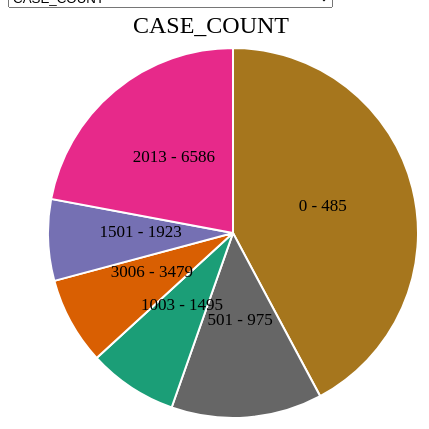
D3 v7 page, settled after 360 driven frames (6 s of simulated time); the page loaded 1 data file(s).


// ── js/pie.js
d3.csv("data/covid.csv").then(function (data) {
  var attrib1 = "CASE_COUNT";
  var data2 = {};
  var bins2 = [];
  var min = 0;
  var max = 0;
  var cause = [];

  var nodate = data.columns.splice(0, 1);
  // add the options to button 1
  d3.select("#selectButton1")
    .selectAll("myOptions")
    .data(data.columns)
    .enter()
    .append("option")
    .text(function (d) {
      return d;
    }) // text showed in the menu
    .attr("value", function (d) {
      return d;
    });

  data.map(function (d) {
    cause.push(d[attrib1]);
  });
  var histGenerator = d3
    .bin()
    .domain([0, Math.max.apply(Math, cause)]) // Set the domain to cover the entire intervall [0;]
    .thresholds(19); // number of thresholds; this will create 19+1 bins

  var bins = histGenerator(cause);
  bins.sort(function (a, b) {
    return b.length - a.length;
  });
  bins2.push(bins[0]);
  bins.splice(0, 1);
  bins2.push(bins[0]);
  bins.splice(0, 1);
  bins2.push(bins[0]);
  bins.splice(0, 1);
  bins2.push(bins[0]);
  bins.splice(0, 1);
  bins2.push(bins[0]);
  bins.splice(0, 1);
  var merged = [].concat.apply([], bins);
  bins2.push(merged);
  for (var i = 0; i < bins2.length; i++) {
    min = Math.min.apply(Math, bins2[i]);
    max = Math.max.apply(Math, bins2[i]);
    var key = min + " - " + max;
    var val = bins2[i].length;
    data2[key] = val;
  }

  // A function that create / update the plot for a given variable:
  function update(data) {
    // set the color scale
    const color = d3
      .scaleOrdinal()
      .domain(["a", "b", "c", "d", "e", "f"])
      .range(d3.schemeDark2);

    // set the dimensions and margins of the graph
    const width = 450,
      height = 450,
      margin = 40;

    // The radius of the pieplot is half the width or half the height (smallest one). I subtract a bit of margin.
    const radius = Math.min(width, height) / 2 - margin;

    // append the svg object to the div called 'my_dataviz'
    const svg = d3
      .select("#my_dataviz")
      .append("svg")
      .attr("width", width)
      .attr("height", height)
      .append("g")
      .attr("transform", `translate(${width / 2}, ${height / 2})`);

    svg
      .append("text")
      .attr("transform", "translate(100,0)")
      .attr("x", -200)
      .attr("y", -200)
      .attr("font-size", "24px")
      .text(attrib1);

    // Compute the position of each group on the pie:
    const pie = d3
      .pie()
      .value(function (d) {
        return d[1];
      })
      .sort(function (a, b) {
        return d3.ascending(a.key, b.key);
      }); // This make sure that group order remains the same in the pie chart
    const data_ready = pie(Object.entries(data));

    // map to data
    const u = svg.selectAll("path").data(data_ready);

    // Build the pie chart: Basically, each part of the pie is a path that we build using the arc function.
    u.join("path")
      .transition()
      .duration(1000)
      .attr("d", d3.arc().innerRadius(0).outerRadius(radius))
      .attr("fill", function (d) {
        return color(d.data[0]);
      })
      .attr("stroke", "white")
      .style("stroke-width", "2px")
      .style("opacity", 1);

    // shape helper to build arcs:
    var arcGenerator = d3.arc().innerRadius(0).outerRadius(radius);

    function getKeyByValue(object, value) {
      return Object.keys(object).find((key) => object[key] === value);
    }

    u.enter()
      .append("text")
      .text(function (d) {
        console.log(getKeyByValue(data, d.value));
        return getKeyByValue(data, d.value);
      })
      .attr("transform", function (d) {
        return "translate(" + arcGenerator.centroid(d) + ")";
      })
      .style("text-anchor", "middle")
      .style("font-size", 17);
  }

  // Initialize the plot with the first dataset
  update(data2);

  // When button 1 is changed, run the updateChart function
  d3.select("#selectButton1").on("change", function (d) {
    // recover the option that has been chosen
    var selectedOption = d3.select(this).property("value");
    attrib1 = selectedOption;
    // run the updateChart function with this selected option
    d3.select("svg").remove();

    var data2 = {};
    var bins2 = [];
    var min = 0;
    var max = 0;
    var cause = [];
    data.map(function (d) {
      cause.push(d[selectedOption]);
    });
    var histGenerator = d3
      .bin()
      .domain([0, Math.max.apply(Math, cause)]) // Set the domain to cover the entire intervall [0;]
      .thresholds(19); // number of thresholds; this will create 19+1 bins

    var bins = histGenerator(cause);
    bins.sort(function (a, b) {
      return b.length - a.length;
    });
    console.log(bins);
    bins2.push(bins[0]);
    bins.splice(0, 1);
    bins2.push(bins[0]);
    bins.splice(0, 1);
    bins2.push(bins[0]);
    bins.splice(0, 1);
    bins2.push(bins[0]);
    bins.splice(0, 1);
    bins2.push(bins[0]);
    bins.splice(0, 1);
    var merged = [].concat.apply([], bins);
    bins2.push(merged);
    bins2 = bins2.filter(function(e) { 
        return e.length;
      });
    for (var i = 0; i < bins2.length; i++) {
      min = Math.min.apply(Math, bins2[i]);
      max = Math.max.apply(Math, bins2[i]);
      var key = min + " - " + max;
      var val = bins2[i].length;
      data2[key] = val;
    }

    update(data2);
  });
});


### data: data/covid.csv
date, CASE_COUNT, HOSPITALIZED_COUNT, DEATH_COUNT, Total Adults in Shelter, Total Children in Shelter, Total Individuals in Shelter, Single Adult Men in Shelter, Single Adult Women in Shelter, Total Single Adults in Shelter, Families with Children in Shelter, Adults in Families with Children in Shel…, Children in Families with Children in Sh…, Total Individuals in Families with Child…, Adult Families in Shelter, Individuals in Adult Families in Shelter
2/29/2020, 1, 1, 0, 37790, 20690, 58480, 12535, 4660, 17195, 11519, 15448, 20690, 36138, 2441, 5147
3/1/2020, 0, 1, 0, 37799, 20652, 58451, 12552, 4683, 17235, 11498, 15425, 20652, 36077, 2436, 5139
3/2/2020, 0, 2, 0, 37786, 20631, 58417, 12530, 4675, 17205, 11488, 15415, 20631, 36046, 2448, 5166
3/3/2020, 1, 7, 0, 37804, 20638, 58442, 12539, 4683, 17222, 11472, 15405, 20638, 36043, 2455, 5177
3/4/2020, 5, 2, 0, 37744, 20597, 58341, 12524, 4679, 17203, 11441, 15354, 20597, 35951, 2460, 5187
3/5/2020, 3, 14, 0, 37681, 20542, 58223, 12529, 4662, 17191, 11428, 15323, 20542, 35865, 2451, 5167
3/6/2020, 8, 8, 0, 37606, 20480, 58086, 12496, 4658, 17154, 11409, 15280, 20480, 35760, 2452, 5172
3/7/2020, 7, 8, 0, 37606, 20499, 58105, 12453, 4661, 17114, 11426, 15309, 20499, 35808, 2457, 5183
3/8/2020, 21, 18, 0, 37680, 20478, 58158, 12522, 4660, 17182, 11418, 15305, 20478, 35783, 2462, 5193
3/9/2020, 57, 37, 0, 37688, 20453, 58141, 12527, 4660, 17187, 11410, 15280, 20453, 35733, 2476, 5221
3/10/2020, 69, 58, 0, 37667, 20453, 58120, 12527, 4664, 17191, 11414, 15286, 20453, 35739, 2461, 5190
3/11/2020, 155, 80, 1, 37653, 20465, 58118, 12519, 4663, 17182, 11416, 15276, 20465, 35741, 2463, 5195
3/12/2020, 355, 108, 0, 37684, 20488, 58172, 12561, 4656, 17217, 11423, 15291, 20488, 35779, 2457, 5176
3/13/2020, 619, 151, 0, 37532, 20458, 57990, 12493, 4627, 17120, 11408, 15277, 20458, 35735, 2437, 5135
3/14/2020, 642, 176, 2, 37452, 20467, 57919, 12436, 4600, 17036, 11406, 15281, 20467, 35748, 2438, 5135
3/15/2020, 1035, 210, 4, 37529, 20492, 58021, 12488, 4637, 17125, 11408, 15278, 20492, 35770, 2433, 5126
3/16/2020, 2121, 341, 8, 37480, 20401, 57881, 12506, 4628, 17134, 11357, 15210, 20401, 35611, 2437, 5136
3/17/2020, 2452, 385, 8, 37503, 20421, 57924, 12511, 4626, 17137, 11373, 15228, 20421, 35649, 2438, 5138
3/18/2020, 2971, 494, 20, 37492, 20372, 57864, 12537, 4619, 17156, 11344, 15189, 20372, 35561, 2442, 5147
3/19/2020, 3706, 628, 24, 37455, 20358, 57813, 12528, 4618, 17146, 11317, 15158, 20358, 35516, 2444, 5151
3/20/2020, 4006, 745, 47, 37303, 20352, 57655, 12413, 4610, 17023, 11310, 15148, 20352, 35500, 2433, 5132
3/21/2020, 2638, 741, 44, 37353, 20351, 57704, 12462, 4598, 17060, 11319, 15163, 20351, 35514, 2432, 5130
3/22/2020, 2580, 768, 49, 37478, 20358, 57836, 12539, 4616, 17155, 11332, 15175, 20358, 35533, 2441, 5148
3/23/2020, 3570, 1142, 82, 37520, 20383, 57903, 12579, 4608, 17187, 11355, 15199, 20383, 35582, 2435, 5134
3/24/2020, 4498, 1308, 95, 37567, 20406, 57973, 12565, 4603, 17168, 11387, 15242, 20406, 35648, 2446, 5157
3/25/2020, 4874, 1415, 124, 37603, 20372, 57975, 12573, 4619, 17192, 11400, 15260, 20372, 35632, 2444, 5151
3/26/2020, 5044, 1540, 186, 37604, 20371, 57975, 12574, 4612, 17186, 11412, 15267, 20371, 35638, 2445, 5151
3/27/2020, 5118, 1565, 218, 37562, 20357, 57919, 12562, 4578, 17140, 11430, 15285, 20357, 35642, 2439, 5137
3/28/2020, 3479, 1391, 273, 37667, 20347, 58014, 12622, 4614, 17236, 11437, 15301, 20347, 35648, 2436, 5130
3/29/2020, 3560, 1493, 290, 37680, 20362, 58042, 12618, 4621, 17239, 11441, 15303, 20362, 35665, 2440, 5138
3/30/2020, 6130, 1849, 325, 37708, 20347, 58055, 12635, 4635, 17270, 11437, 15299, 20347, 35646, 2441, 5139
3/31/2020, 5458, 1791, 385, 37757, 20341, 58098, 12677, 4629, 17306, 11433, 15298, 20341, 35639, 2448, 5153
4/1/2020, 5448, 1738, 447, 37728, 20330, 58058, 12659, 4617, 17276, 11436, 15301, 20330, 35631, 2446, 5151
4/2/2020, 5747, 1664, 497, 37674, 20265, 57939, 12673, 4618, 17291, 11398, 15254, 20265, 35519, 2435, 5129
4/3/2020, 5669, 1708, 498, 37709, 20273, 57982, 12680, 4617, 17297, 11414, 15266, 20273, 35539, 2444, 5146
4/4/2020, 3864, 1450, 510, 37698, 20280, 57978, 12681, 4618, 17299, 11409, 15262, 20280, 35542, 2440, 5137
4/5/2020, 3781, 1396, 578, 37747, 20274, 58021, 12695, 4631, 17326, 11406, 15262, 20274, 35536, 2450, 5159
4/6/2020, 6353, 1737, 576, 37702, 20278, 57980, 12669, 4609, 17278, 11414, 15270, 20278, 35548, 2448, 5154
4/7/2020, 6042, 1581, 598, 37716, 20266, 57982, 12686, 4617, 17303, 11399, 15253, 20266, 35519, 2450, 5160
4/8/2020, 5576, 1550, 568, 37667, 20254, 57921, 12694, 4631, 17325, 11351, 15192, 20254, 35446, 2445, 5150
4/9/2020, 5071, 1349, 559, 37621, 20221, 57842, 12692, 4633, 17325, 11329, 15175, 20221, 35396, 2433, 5121
4/10/2020, 4510, 1285, 539, 37577, 20185, 57762, 12658, 4636, 17294, 11318, 15161, 20185, 35346, 2433, 5122
4/11/2020, 3733, 1042, 542, 37591, 20181, 57772, 12667, 4622, 17289, 11334, 15179, 20181, 35360, 2431, 5123
4/12/2020, 2888, 946, 571, 37606, 20170, 57776, 12667, 4626, 17293, 11352, 15188, 20170, 35358, 2432, 5125
4/13/2020, 3311, 1149, 570, 37664, 20181, 57845, 12693, 4635, 17328, 11371, 15219, 20181, 35400, 2428, 5117
4/14/2020, 4144, 977, 507, 37536, 20109, 57645, 12643, 4621, 17264, 11332, 15163, 20109, 35272, 2425, 5109
4/15/2020, 3876, 865, 454, 37493, 20091, 57584, 12637, 4628, 17265, 11312, 15137, 20091, 35228, 2415, 5091
4/16/2020, 3530, 779, 413, 37478, 20023, 57501, 12720, 4662, 17382, 11230, 15032, 20023, 35055, 2402, 5064
4/17/2020, 3584, 788, 384, 37455, 20003, 57458, 12786, 4638, 17424, 11163, 14971, 20003, 34974, 2401, 5060
4/18/2020, 2172, 587, 390, 37503, 19998, 57501, 12810, 4649, 17459, 11165, 14974, 19998, 34972, 2407, 5070
4/19/2020, 2344, 533, 399, 37456, 19991, 57447, 12781, 4628, 17409, 11164, 14971, 19991, 34962, 2410, 5076
4/20/2020, 3792, 630, 363, 37403, 19965, 57368, 12766, 4608, 17374, 11149, 14955, 19965, 34920, 2409, 5074
4/21/2020, 3063, 586, 323, 37333, 19949, 57282, 12714, 4608, 17322, 11143, 14947, 19949, 34896, 2404, 5064
4/22/2020, 3447, 513, 311, 37386, 19976, 57362, 12779, 4595, 17374, 11155, 14964, 19976, 34940, 2396, 5048
… [head cut at 6 KiB]